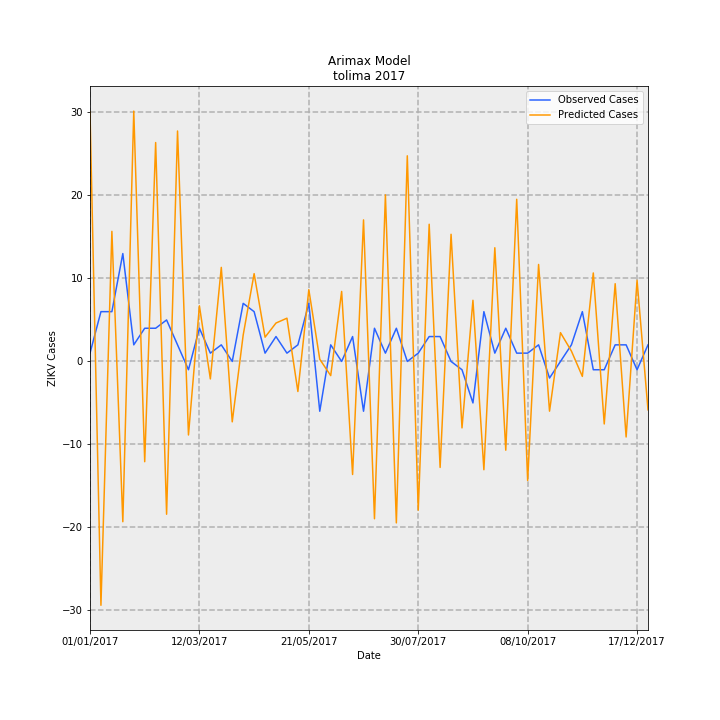

The table this chart was drawn from, first rows:
Date, predictions_incidence, observed_incidence, Predicted Cases, Observed Cases, error
01/01/2017, 2.137, 0.07101, 30.1, 1.0, -29.1
08/01/2017, -2.087, 0.4261, -29.38, 6.0, 35.38
15/01/2017, 1.113, 0.4261, 15.68, 6.0, -9.677
22/01/2017, -1.371, 0.9231, -19.31, 13.0, 32.31
29/01/2017, 2.142, 0.142, 30.17, 2.0, -28.17
05/02/2017, -0.858, 0.284, -12.08, 4.0, 16.08
12/02/2017, 1.873, 0.284, 26.38, 4.0, -22.38
19/02/2017, -1.307, 0.355, -18.41, 5.0, 23.41
26/02/2017, 1.972, 0.142, 27.77, 2.0, -25.77
05/03/2017, -0.6293, -0.07101, -8.862, -1.0, 7.862
12/03/2017, 0.4761, 0.284, 6.705, 4.0, -2.705
19/03/2017, -0.1496, 0.07101, -2.107, 1.0, 3.107
26/03/2017, 0.8049, 0.142, 11.33, 2.0, -9.335
02/04/2017, -0.5168, 0.0, -7.278, 0.0, 7.278
09/04/2017, 0.2253, 0.4971, 3.173, 7, 3.827
16/04/2017, 0.7513, 0.4261, 10.58, 6.0, -4.58
23/04/2017, 0.2076, 0.07101, 2.924, 1.0, -1.924
30/04/2017, 0.3287, 0.213, 4.629, 3.0, -1.629
07/05/2017, 0.3701, 0.07101, 5.212, 1.0, -4.212
14/05/2017, -0.2571, 0.142, -3.621, 2.0, 5.621
21/05/2017, 0.6143, 0.4971, 8.652, 7, -1.652
28/05/2017, 0.01866, -0.4261, 0.2628, -6.0, -6.263
04/06/2017, -0.1213, 0.142, -1.709, 2.0, 3.709
11/06/2017, 0.599, 0.0, 8.436, 0.0, -8.436
18/06/2017, -0.9673, 0.213, -13.62, 3.0, 16.62
25/06/2017, 1.211, -0.4261, 17.06, -6.0, -23.06
02/07/2017, -1.346, 0.284, -18.96, 4.0, 22.96
09/07/2017, 1.425, 0.07101, 20.07, 1.0, -19.07
16/07/2017, -1.381, 0.284, -19.45, 4.0, 23.45
23/07/2017, 1.76, 0.0, 24.78, 0.0, -24.78
30/07/2017, -1.272, 0.07101, -17.92, 1.0, 18.92
06/08/2017, 1.174, 0.213, 16.53, 3.0, -13.53
13/08/2017, -0.907, 0.213, -12.77, 3.0, 15.77
20/08/2017, 1.088, 0.0, 15.32, 0.0, -15.32
27/08/2017, -0.5686, -0.07101, -8.007, -1.0, 7.007
03/09/2017, 0.5232, -0.355, 7.368, -5.0, -12.37
10/09/2017, -0.9266, 0.4261, -13.05, 6.0, 19.05
17/09/2017, 0.973, 0.07101, 13.7, 1.0, -12.7
24/09/2017, -0.7594, 0.284, -10.69, 4.0, 14.69
01/10/2017, 1.388, 0.07101, 19.54, 1.0, -18.54
08/10/2017, -1.019, 0.07101, -14.35, 1.0, 15.35
15/10/2017, 0.8299, 0.142, 11.69, 2.0, -9.688
22/10/2017, -0.4255, -0.142, -5.992, -2.0, 3.992
29/10/2017, 0.2465, 0.0, 3.471, 0.0, -3.471
05/11/2017, 0.08862, 0.142, 1.248, 2.0, 0.7519
12/11/2017, -0.128, 0.4261, -1.802, 6.0, 7.802
19/11/2017, 0.7572, -0.07101, 10.66, -1.0, -11.66
26/11/2017, -0.5349, -0.07101, -7.533, -1.0, 6.533
03/12/2017, 0.6653, 0.142, 9.369, 2.0, -7.369
10/12/2017, -0.6464, 0.142, -9.103, 2.0, 11.1
17/12/2017, 0.694, -0.07101, 9.774, -1.0, -10.77
24/12/2017, -0.414, 0.142, -5.831, 2.0, 7.831
